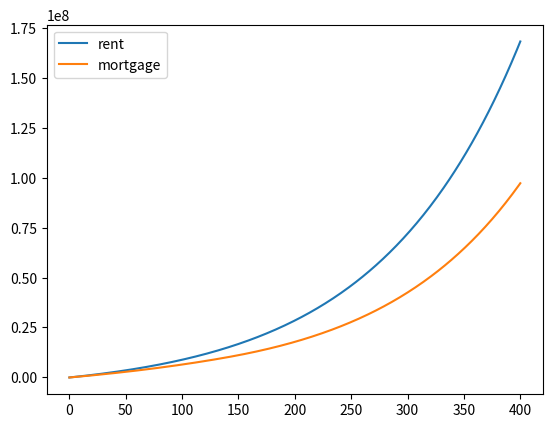

The matplotlib source for this figure:
import matplotlib.pyplot as plt
import numpy as np

def calculate_wealth(investment_rate, mortgage_rate, rent_rate, salary_rate, apartment_price, n):

    salary = salary_rate * (1 / 12) * apartment_price  # Salary per month
    rent = rent_rate * (1 / 12) * apartment_price  # Rent per month
    disposable_income = salary - rent  # Disposable income per month
    monthly_investment_rate = (1 + investment_rate) ** (1 / 12) - 1
    monthly_mortgage_rate = mortgage_rate * (1 / 12)

    result_mortgage = 0
    result_rent = 0
    loan_body_left = apartment_price

    if salary < rent:
        if salary < apartment_price * monthly_mortgage_rate:
            return (0, 0)
        else:
            for i in range(n):
                # Case "mortgage"
                loan_body_left *= monthly_mortgage_rate
                loan_body_left -= salary
                # If loan is paid then starting to invest with the money from rent
                if loan_body_left < 0:
                    result_mortgage += -loan_body_left
                    loan_body_left = 0
                elif loan_body_left == 0:
                    result_mortgage *= 1 + monthly_investment_rate
                    result_mortgage += rent + salary
                result_mortgage += apartment_price - loan_body_left
            return (0, result_mortgage)

    if salary < apartment_price * monthly_mortgage_rate:
        if salary < rent:
            return (0, 0)
        else:
            for i in range(n):
                # Case "rent"
                result_rent *= 1 + monthly_investment_rate
                result_rent += disposable_income
            return (result_rent, 0)

    res_rent_list = [0]
    res_mortgage_list = [0]
    total_payment = 0

    for i in range(n):
        # Case "rent"
        result_rent *= 1 + monthly_investment_rate
        result_rent += disposable_income

        # Case "mortgage"
        if loan_body_left > 0:
            total_payment += loan_body_left * monthly_mortgage_rate + salary
            loan_body_left += loan_body_left * monthly_mortgage_rate
            loan_body_left -= salary
        # If loan is paid then starting to invest with the money from rent
        elif loan_body_left < 0:
            print(i, total_payment)
            result_mortgage += -loan_body_left + salary
            loan_body_left = 0
        else:
            result_mortgage *= 1 + monthly_investment_rate
            result_mortgage += salary
        res_rent_list += [result_rent]
        res_mortgage_list += [result_mortgage + (apartment_price - loan_body_left)]


    return (res_rent_list, res_mortgage_list)


# The rates are given as per year

salary = 100000  # Salary
investment_rate = 0.1  # Investments interest rate
mortgage_rate = 0.06  # Mortgage interest rate
rent_rate = 0.05  # Rent rate (rent expressed as the percent of the apartment price)
apartment_price = 10000000  # Apartment price
n = 400 # Number of months passing before the final wealth comparison

salary_rate = salary / apartment_price * 12   # Salary rate (salary expressed as the percent of the apartment price)


res = calculate_wealth(investment_rate, mortgage_rate, rent_rate, salary_rate, apartment_price, n)
plt.plot(np.linspace(0, n, n + 1), res[0], label="rent")
plt.plot(np.linspace(0, n, n + 1), res[1], label="mortgage")
plt.legend()
plt.show()